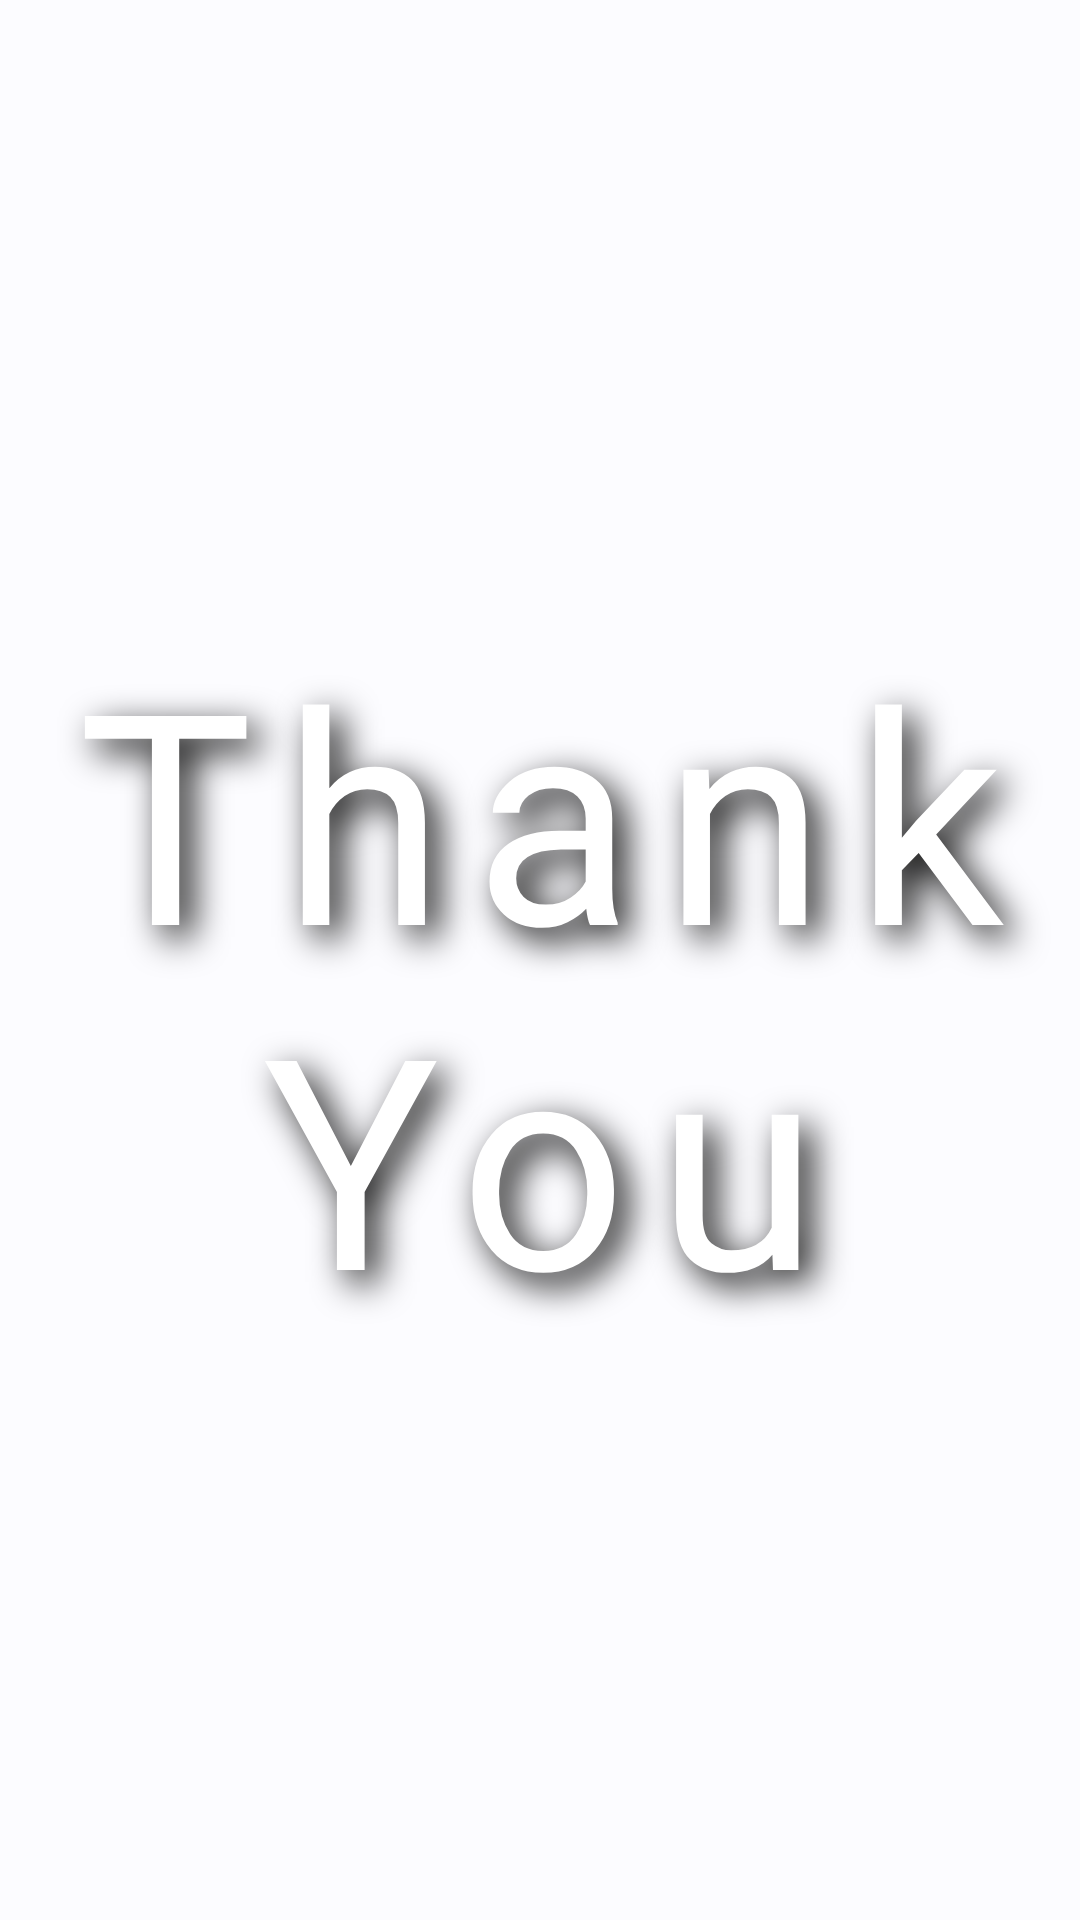

Layout XML and referenced resources for this Android screen:
<!-- AndroidManifest.xml: application theme Theme.FinalProject -->
<!-- res/layout/activity_thank_you.xml -->
<?xml version="1.0" encoding="utf-8"?>
<androidx.constraintlayout.widget.ConstraintLayout xmlns:android="http://schemas.android.com/apk/res/android"
    xmlns:app="http://schemas.android.com/apk/res-auto"
    xmlns:tools="http://schemas.android.com/tools"
    android:id="@+id/main"
    android:layout_width="match_parent"
    android:layout_height="match_parent"
    tools:context=".ThankYou">

    <ImageView
        android:layout_width="match_parent"
        android:layout_height="match_parent"
        android:contentDescription="@string/artwork_of_pokemart"
        android:scaleType="centerCrop"
        android:src="@drawable/splash"
        app:layout_constraintBottom_toBottomOf="parent"
        app:layout_constraintEnd_toEndOf="parent"
        app:layout_constraintStart_toStartOf="parent"
        app:layout_constraintTop_toTopOf="parent"
        app:tint="@color/translucent_black"
        android:tintMode="src_atop"/>

    <TextView
        android:layout_width="wrap_content"
        android:layout_height="wrap_content"
        android:fontFamily="@font/pokemon_solid"
        android:letterSpacing="0.1"
        android:padding="12dp"
        android:shadowColor="@color/black"
        android:shadowDx="12"
        android:shadowDy="12"
        android:shadowRadius="30"
        android:text="@string/thank_you"
        android:textColor="@color/white"
        android:textSize="98sp"
        android:textAlignment="center"
        app:layout_constraintBottom_toBottomOf="parent"
        app:layout_constraintEnd_toEndOf="parent"
        app:layout_constraintStart_toStartOf="parent"
        app:layout_constraintTop_toTopOf="parent"
        app:layout_constraintVertical_bias="0.52" />

</androidx.constraintlayout.widget.ConstraintLayout>
<!-- resources referenced by this layout -->
<resources>
  <color name="black">#FF000000</color>
  <color name="translucent_black">#70000000</color>
  <color name="white">#FFFFFFFF</color>
  <string name="artwork_of_pokemart">Artwork of Pokemart</string>
  <string name="thank_you">Thank You</string>
  <style name="Theme.FinalProject" parent="Base.Theme.FinalProject" />
  <style name="Base.Theme.FinalProject" parent="Theme.Material3.DayNight.NoActionBar">
          
          
          <item name="cardBackgroundColor">@android:color/system_neutral1_0</item>
          <item name="colorPrimary">@android:color/system_accent1_600</item>
          <item name="colorOnPrimary">@android:color/system_accent1_0</item>
          <item name="colorSecondary">@android:color/system_accent2_600</item>
          <item name="colorOnSecondary">@android:color/system_accent2_0</item>
          <item name="android:colorBackground">@android:color/system_neutral1_10</item>
          <item name="colorOnBackground">@android:color/system_neutral1_900</item>
      </style>
</resources>
